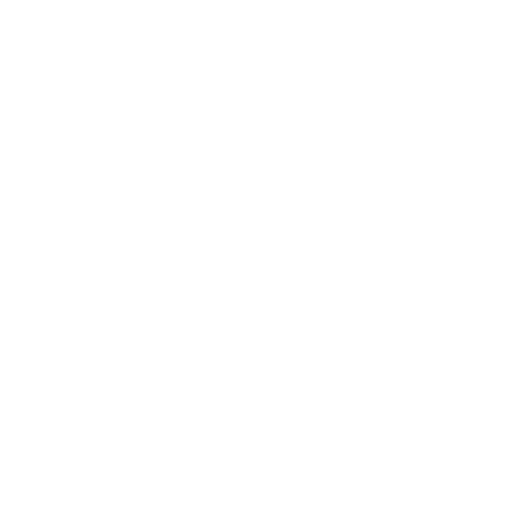
t = 0.00 s
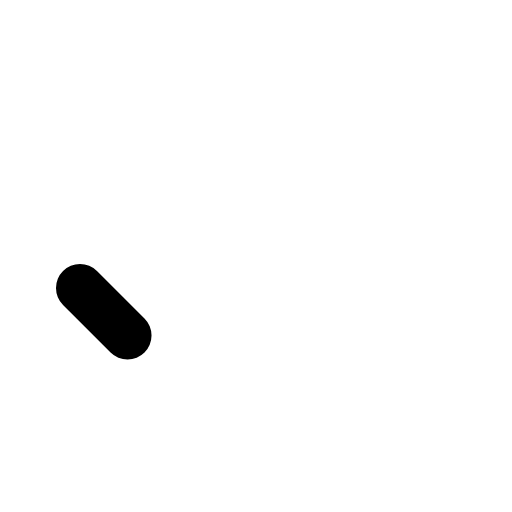
t = 0.38 s
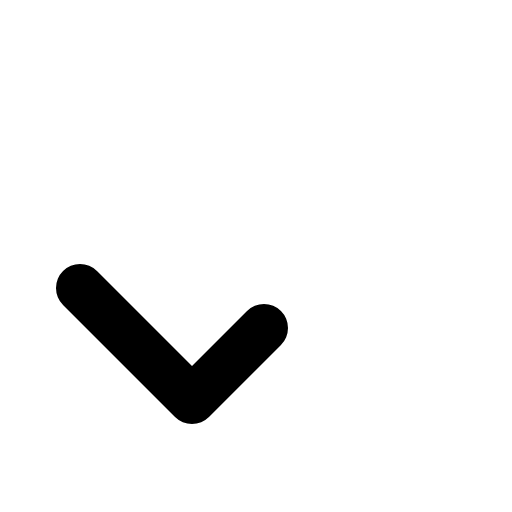
t = 0.75 s
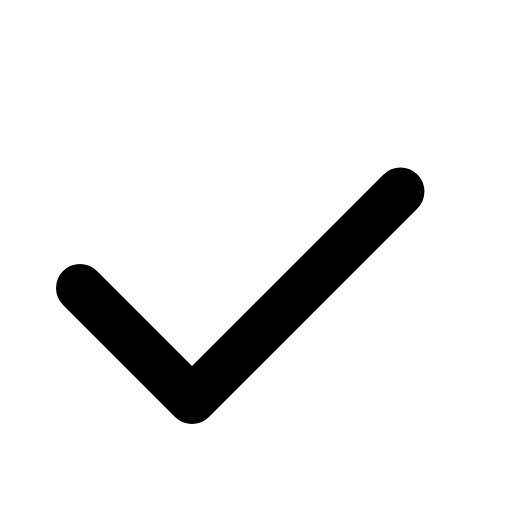
t = 1.13 s
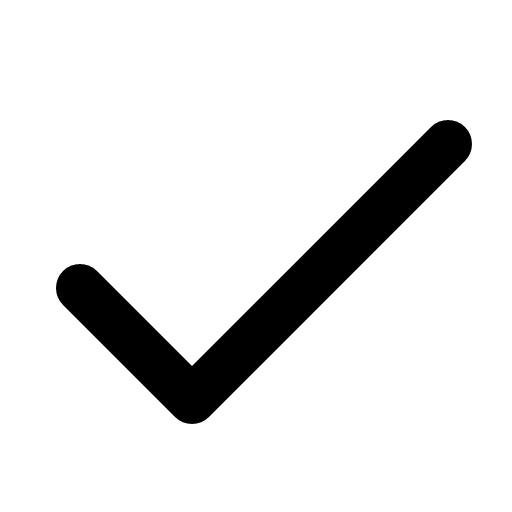
t = 1.50 s

The animated SVG that drew these frames (rendered in a browser with its animation timeline set to each time). Animation: 1 CSS @keyframes rule; one cycle of 1.50 s.

<svg xmlns="http://www.w3.org/2000/svg" viewBox="0 0 256 256">
  <style>
    .draw-line {
      stroke-dasharray: 1;
      stroke-dashoffset: 1;
      animation: phosphor-draw-in 1.5s ease-in-out forwards;
    }
    @keyframes phosphor-draw-in {
      to { stroke-dashoffset: 0; }
    }
  </style><rect width="256" height="256" fill="none"/><polyline points="40 144 96 200 224 72" fill="none" stroke="currentColor" stroke-linecap="round" stroke-linejoin="round" stroke-width="24" class="draw-line" pathLength="1" style="animation-delay: 0s"/></svg>
